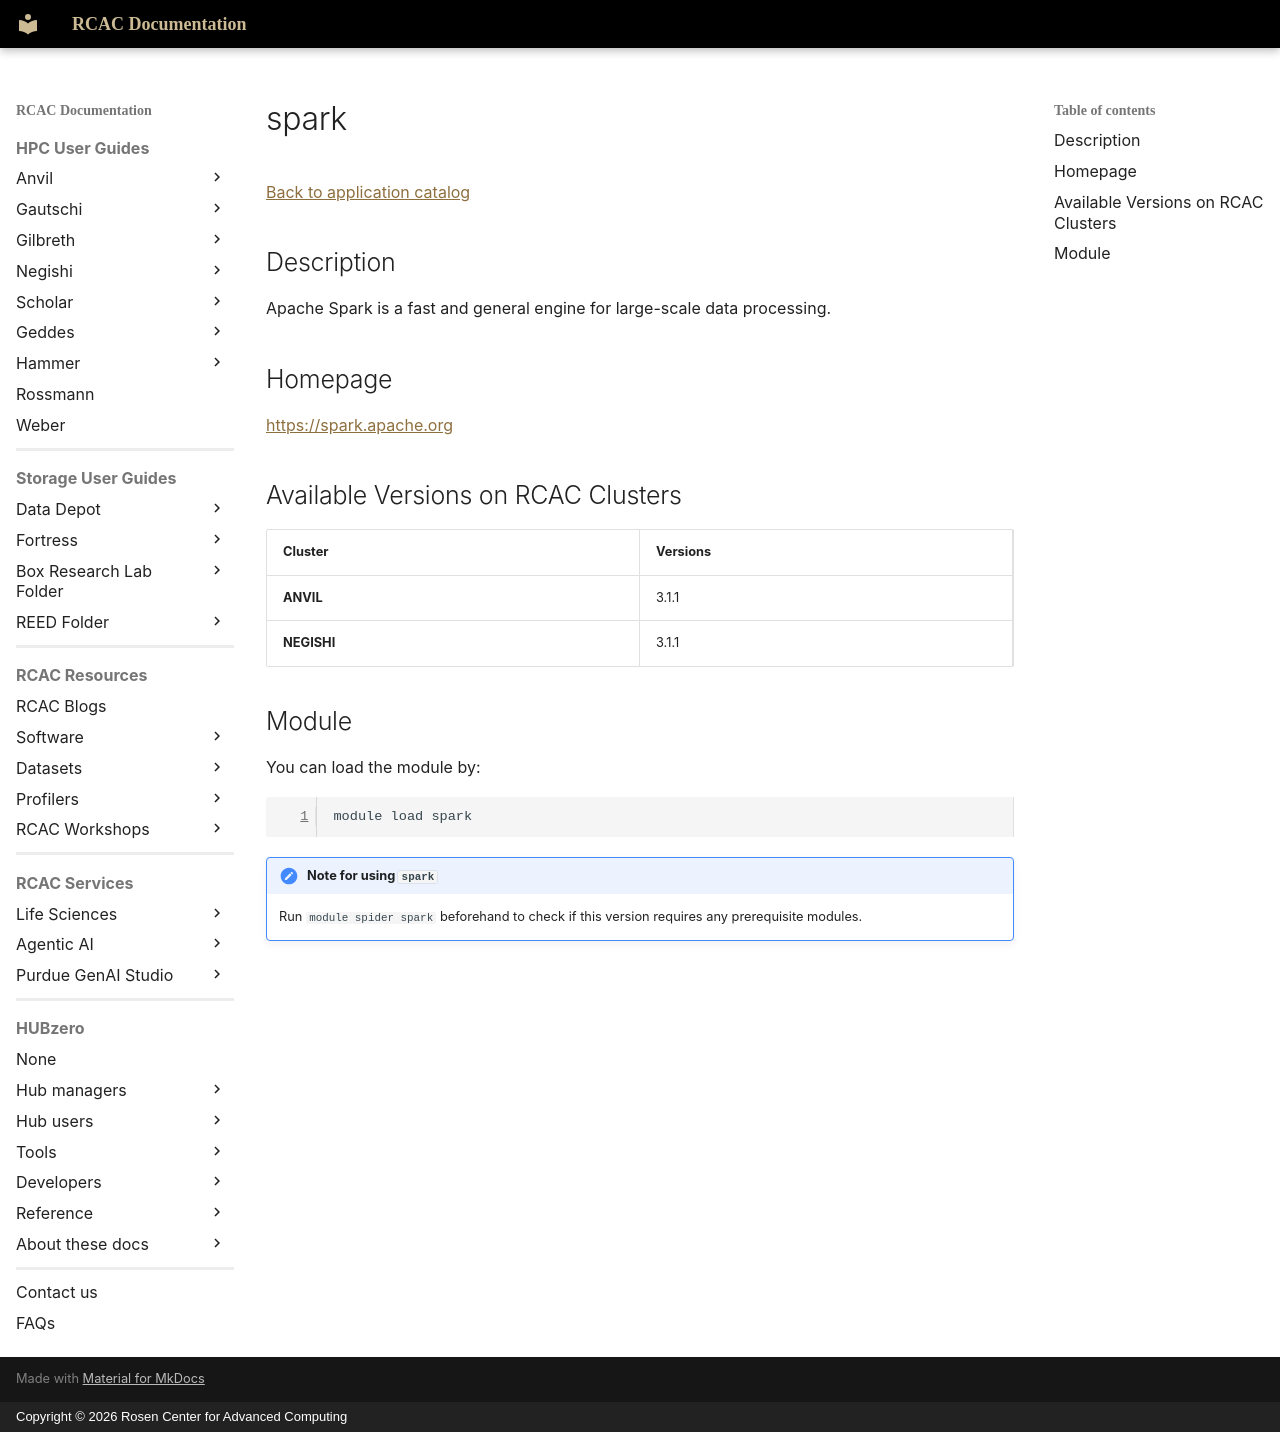

repository: PurdueRCAC/RCAC-Docs · page: software/apps_md/spark/index.html · generator: mkdocs · copyright: Copyright © 2026 Rosen Center for Advanced Computing

# spark

[Back to application catalog](../app_catalog.md)

## Description

Apache Spark is a fast and general engine for large-scale data processing.

## Homepage

[https://spark.apache.org](https://spark.apache.org)

## Available Versions on RCAC Clusters

|Cluster|Versions|
|---|---|
**ANVIL**|3.1.1
**NEGISHI**|3.1.1

## Module

You can load the module by:

```bash
module load spark
```

!!! note "Note for using `spark`"
    Run `module spider spark` beforehand to check if this version requires any prerequisite modules.
